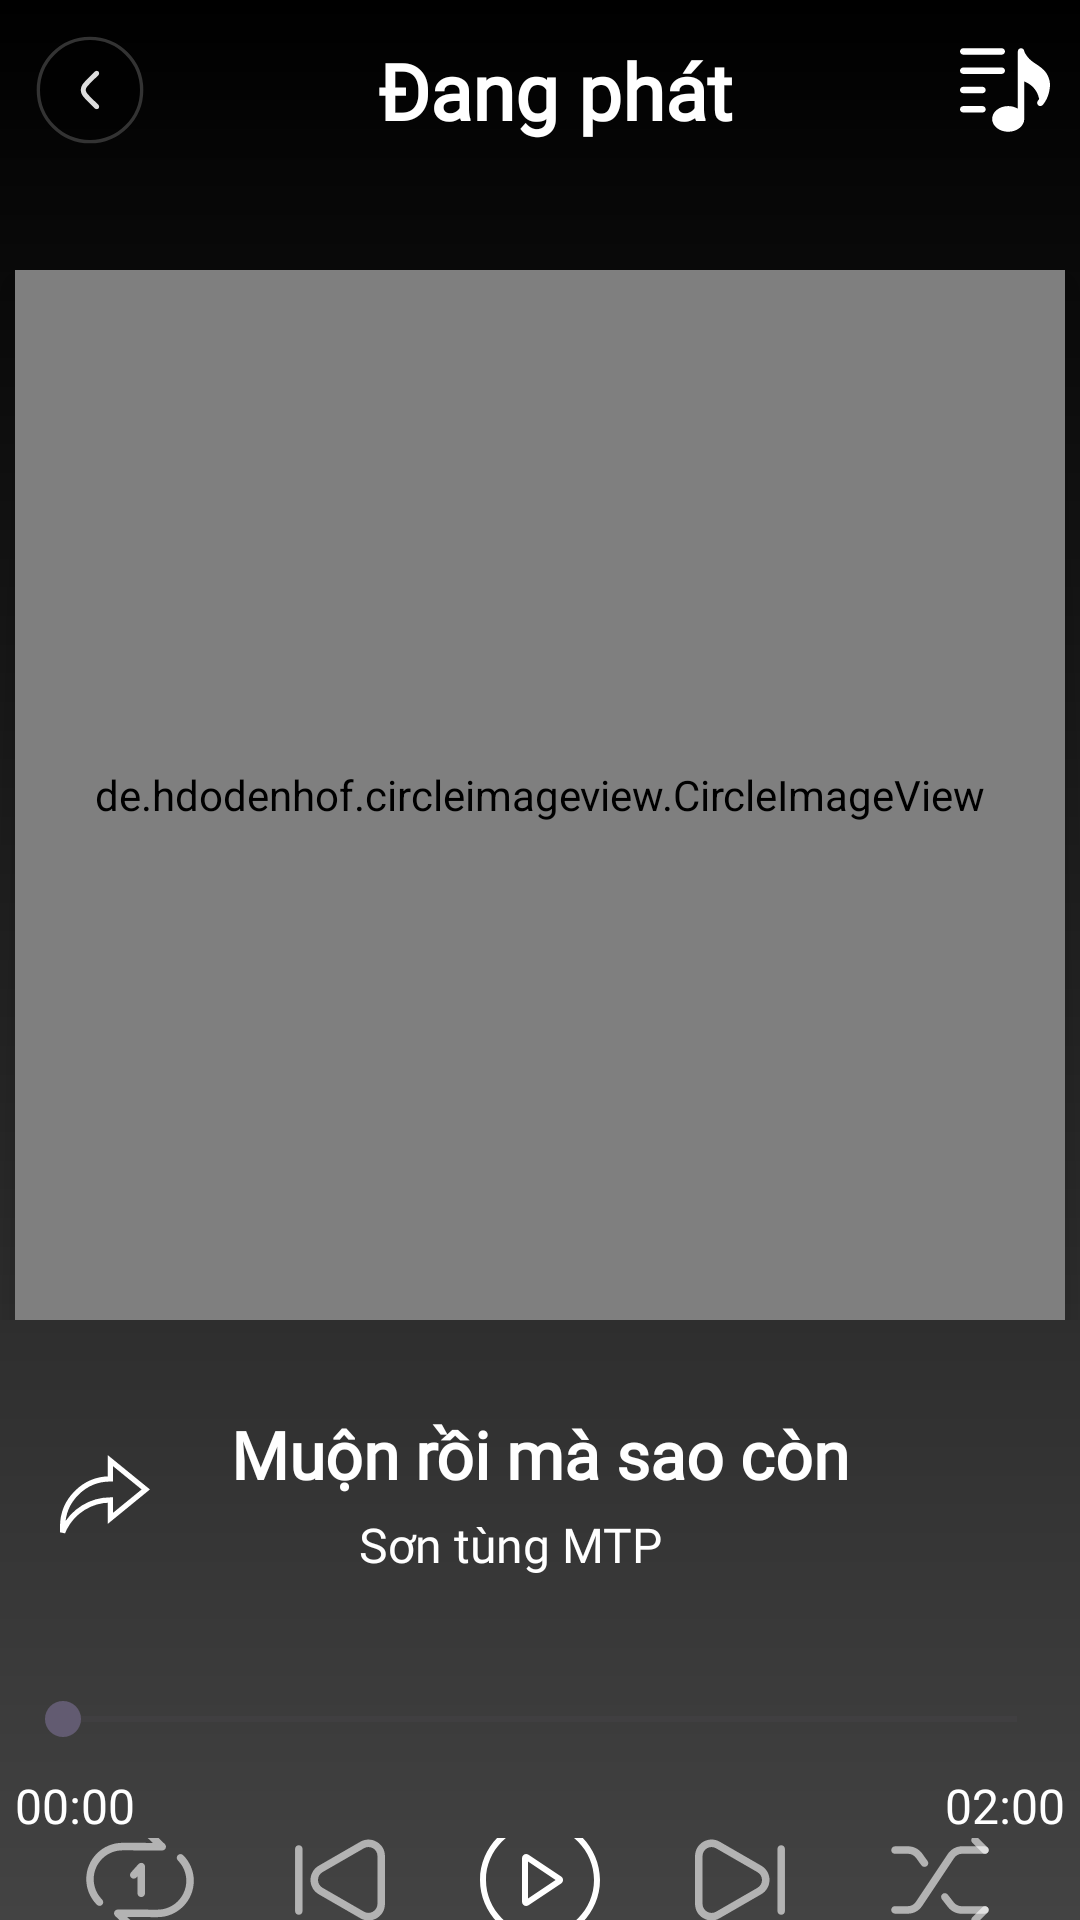

This screen was rendered from an Android layout file. Write that file and the resources it references.
<!-- AndroidManifest.xml: application theme Theme.MusicApp -->
<!-- res/layout/activity_play_music.xml -->
<?xml version="1.0" encoding="utf-8"?>
<layout xmlns:android="http://schemas.android.com/apk/res/android"
    xmlns:app="http://schemas.android.com/apk/res-auto"
    xmlns:tools="http://schemas.android.com/tools">

    <data>

        <variable
            name="PlayMusicViewModel"
            type="com.amory.musicapp.viewModel.PlayMusicViewModel" />
    </data>

    <androidx.constraintlayout.widget.ConstraintLayout
        android:layout_width="match_parent"
        android:layout_height="match_parent"
        android:background="@drawable/playmusic_shape"
        tools:context=".activities.PlayMusicActivity">


        <androidx.constraintlayout.widget.ConstraintLayout
            android:id="@+id/linearLayout2"
            android:layout_width="match_parent"
            android:layout_height="60dp"
            app:layout_constraintEnd_toEndOf="parent"
            app:layout_constraintStart_toStartOf="parent"
            app:layout_constraintTop_toTopOf="parent">

            <androidx.appcompat.widget.AppCompatButton
                android:id="@+id/backBtn"
                android:layout_width="40dp"
                android:layout_height="40dp"
                android:layout_gravity="center"
                android:layout_marginStart="10dp"
                android:background="@drawable/ic_back"
                app:layout_constraintBottom_toBottomOf="parent"
                app:layout_constraintStart_toStartOf="parent"
                app:layout_constraintTop_toTopOf="parent"
                tools:ignore="ContentDescription" />

            <TextView
                android:layout_width="wrap_content"
                android:layout_height="wrap_content"
                android:text="Đang phát"
                android:textColor="@color/white"
                android:textSize="26sp"
                android:textStyle="bold"
                android:fontFamily="@font/asap"
                app:layout_constraintBottom_toBottomOf="parent"
                app:layout_constraintEnd_toStartOf="@+id/addPlaylistBtn"
                app:layout_constraintStart_toEndOf="@+id/backBtn"
                app:layout_constraintTop_toTopOf="parent" />

            <androidx.appcompat.widget.AppCompatButton
                android:id="@+id/addPlaylistBtn"
                android:layout_width="30dp"
                android:layout_height="30dp"
                android:layout_gravity="center"
                android:layout_marginEnd="10dp"
                android:background="@drawable/ic_playlist"
                app:layout_constraintBottom_toBottomOf="parent"
                app:layout_constraintEnd_toEndOf="parent"
                app:layout_constraintTop_toTopOf="parent"
                tools:ignore="ContentDescription" />
        </androidx.constraintlayout.widget.ConstraintLayout>

        <androidx.constraintlayout.widget.ConstraintLayout
            android:id="@+id/constraintLayout2"
            android:layout_width="match_parent"
            android:layout_height="0dp"
            app:layout_constraintEnd_toEndOf="parent"
            app:layout_constraintStart_toStartOf="parent"
            app:layout_constraintTop_toBottomOf="@+id/linearLayout2">

            <de.hdodenhof.circleimageview.CircleImageView
                android:id="@+id/imv_track"
                android:layout_width="350dp"
                android:layout_height="350dp"
                android:layout_marginTop="30dp"
                android:elevation="8dp"
                android:src="@drawable/baihat"
                app:layout_constraintEnd_toEndOf="parent"
                app:layout_constraintStart_toStartOf="parent"
                app:layout_constraintTop_toTopOf="parent" />
        </androidx.constraintlayout.widget.ConstraintLayout>

        <androidx.constraintlayout.widget.ConstraintLayout
            android:id="@+id/constraintLayout8"
            android:layout_width="match_parent"
            android:layout_height="100dp"
            android:layout_marginTop="10dp"
            app:layout_constraintEnd_toEndOf="parent"
            app:layout_constraintStart_toStartOf="parent"
            app:layout_constraintTop_toBottomOf="@+id/constraintLayout2">

            <androidx.appcompat.widget.AppCompatButton
                android:id="@+id/shareMusicBTN"
                android:layout_width="30dp"
                android:layout_height="30dp"
                android:layout_marginStart="20dp"
                android:background="@drawable/ic_share_music"
                app:layout_constraintBottom_toBottomOf="parent"
                app:layout_constraintStart_toStartOf="parent"
                app:layout_constraintTop_toTopOf="parent" />

            <TextView
                android:id="@+id/songNameTXT"
                android:layout_width="300dp"
                android:layout_height="wrap_content"
                android:layout_marginTop="20dp"
                android:textAlignment="center"
                android:text="Muộn rồi mà sao còn"
                android:fontFamily="@font/asap"
                android:textColor="@color/white"
                android:textSize="22sp"
                android:textStyle="bold"
                app:layout_constraintEnd_toStartOf="@+id/likeBTN"
                app:layout_constraintStart_toEndOf="@+id/shareMusicBTN"
                app:layout_constraintTop_toTopOf="parent" />

            <TextView
                android:id="@+id/nameArtistTXT"
                android:layout_width="wrap_content"
                android:layout_height="wrap_content"
                android:layout_marginTop="10dp"
                android:layout_marginBottom="30dp"
                android:text="Sơn tùng MTP"
                android:textColor="@color/white"
                android:fontFamily="@font/asap"
                android:textSize="16sp"
                app:layout_constraintBottom_toBottomOf="parent"
                app:layout_constraintEnd_toEndOf="@+id/songNameTXT"
                app:layout_constraintHorizontal_bias="0.451"
                app:layout_constraintStart_toStartOf="@+id/songNameTXT"
                app:layout_constraintTop_toBottomOf="@+id/songNameTXT" />

            <ImageView
                android:id="@+id/likeBTN"
                android:layout_width="30dp"
                android:layout_height="30dp"
                android:layout_marginEnd="20dp"
                android:src="@drawable/ic_no_love"
                app:layout_constraintBottom_toBottomOf="parent"
                app:layout_constraintEnd_toEndOf="parent"
                app:layout_constraintTop_toTopOf="parent"
                tools:ignore="ContentDescription" />

        </androidx.constraintlayout.widget.ConstraintLayout>

        <androidx.constraintlayout.widget.ConstraintLayout
            android:id="@+id/constraintLayout3"
            android:layout_width="match_parent"
            android:layout_height="0dp"
            app:layout_constraintEnd_toEndOf="parent"
            app:layout_constraintStart_toStartOf="parent"
            app:layout_constraintTop_toBottomOf="@+id/constraintLayout8">

            <androidx.appcompat.widget.AppCompatSeekBar
                android:id="@+id/seekBar"
                android:layout_width="350dp"
                android:layout_height="wrap_content"
                android:layout_centerInParent="true"
                android:layout_marginTop="10dp"
                android:padding="4dp"
                app:layout_constraintEnd_toEndOf="parent"
                app:layout_constraintStart_toStartOf="parent"
                app:layout_constraintTop_toTopOf="parent" />

            <TextView
                android:id="@+id/startDurationTXT"
                android:layout_width="wrap_content"
                android:layout_height="wrap_content"
                android:layout_marginTop="5dp"
                android:text="00:00"
                android:textColor="@color/white"
                android:textSize="16sp"
                app:layout_constraintStart_toStartOf="@+id/seekBar"
                app:layout_constraintTop_toBottomOf="@+id/seekBar" />

            <TextView
                android:id="@+id/endDurationTXT"
                android:layout_width="wrap_content"
                android:layout_height="wrap_content"
                android:layout_marginTop="5dp"
                android:text="02:00"
                android:textColor="@color/white"
                android:textSize="16sp"
                app:layout_constraintEnd_toEndOf="@+id/seekBar"
                app:layout_constraintTop_toBottomOf="@+id/seekBar" />

        </androidx.constraintlayout.widget.ConstraintLayout>

        <androidx.constraintlayout.widget.ConstraintLayout
            android:layout_width="match_parent"
            android:layout_height="0dp"
            app:layout_constraintBottom_toBottomOf="parent"
            app:layout_constraintTop_toBottomOf="@+id/constraintLayout3">

            <ImageView
                android:id="@+id/playImv"
                android:layout_width="40dp"
                android:layout_height="40dp"
                android:src="@drawable/ic_play"
                app:layout_constraintBottom_toBottomOf="parent"
                app:layout_constraintEnd_toStartOf="@+id/nextBtn"
                app:layout_constraintStart_toEndOf="@+id/previousBtn"
                app:layout_constraintTop_toTopOf="parent"
                tools:ignore="ContentDescription" />

            <androidx.appcompat.widget.AppCompatButton
                android:id="@+id/nextBtn"
                android:layout_width="40dp"
                android:layout_height="40dp"
                android:background="@drawable/ic_next_music"
                app:layout_constraintBottom_toBottomOf="parent"
                app:layout_constraintEnd_toStartOf="@+id/shuffleBtn"
                app:layout_constraintStart_toEndOf="@+id/playImv"
                app:layout_constraintTop_toTopOf="parent"
                tools:ignore="ContentDescription" />

            <androidx.appcompat.widget.AppCompatButton
                android:id="@+id/previousBtn"
                android:layout_width="40dp"
                android:layout_height="40dp"
                android:background="@drawable/ic_previous_music"
                app:layout_constraintBottom_toBottomOf="parent"
                app:layout_constraintEnd_toStartOf="@+id/playImv"
                app:layout_constraintStart_toEndOf="@+id/repeatBtn"
                app:layout_constraintTop_toTopOf="parent"
                tools:ignore="ContentDescription" />

            <androidx.appcompat.widget.AppCompatButton
                android:id="@+id/repeatBtn"
                android:layout_width="40dp"
                android:layout_height="40dp"
                android:background="@drawable/ic_repeate"
                app:layout_constraintBottom_toBottomOf="parent"
                app:layout_constraintEnd_toStartOf="@+id/previousBtn"
                app:layout_constraintStart_toStartOf="parent"
                app:layout_constraintTop_toTopOf="parent"
                tools:ignore="ContentDescription" />

            <androidx.appcompat.widget.AppCompatButton
                android:id="@+id/shuffleBtn"
                android:layout_width="40dp"
                android:layout_height="40dp"
                android:background="@drawable/ic_shuffle"
                app:layout_constraintBottom_toBottomOf="parent"
                app:layout_constraintEnd_toEndOf="parent"
                app:layout_constraintStart_toEndOf="@+id/nextBtn"
                app:layout_constraintTop_toTopOf="parent"
                tools:ignore="ContentDescription" />
        </androidx.constraintlayout.widget.ConstraintLayout>
    </androidx.constraintlayout.widget.ConstraintLayout>
</layout>
<!-- resources referenced by this layout -->
<resources>
  <color name="white">#FFFFFFFF</color>
  <!-- drawable ic_next_music (drawable) -->
  <vector xmlns:android="http://schemas.android.com/apk/res/android"
      android:width="24dp"
      android:height="24dp"
      android:viewportWidth="24"
      android:viewportHeight="24">
    <path
        android:pathData="M6.31,20.09C5.74,20.09 5.18,19.94 4.66,19.64C3.62,19.04 3.01,17.98 3.01,16.78V7.21C3.01,6.02 3.63,4.95 4.66,4.35C5.7,3.75 6.93,3.75 7.96,4.35L16.25,9.13C17.28,9.73 17.9,10.8 17.9,11.99C17.9,13.18 17.28,14.25 16.25,14.85L7.96,19.63C7.44,19.94 6.88,20.09 6.31,20.09ZM6.31,5.41C6,5.41 5.69,5.49 5.41,5.65C4.85,5.98 4.51,6.56 4.51,7.21V16.78C4.51,17.43 4.85,18.01 5.41,18.34C5.97,18.66 6.65,18.67 7.21,18.34L15.5,13.56C16.06,13.23 16.4,12.65 16.4,12C16.4,11.35 16.06,10.77 15.5,10.44L7.21,5.66C6.93,5.5 6.62,5.41 6.31,5.41Z"
        android:fillColor="#ffffff"
        android:fillAlpha="0.6"/>
    <path
        android:pathData="M20.24,18.93C19.83,18.93 19.49,18.59 19.49,18.18V5.82C19.49,5.41 19.83,5.07 20.24,5.07C20.65,5.07 20.99,5.41 20.99,5.82V18.18C20.99,18.59 20.66,18.93 20.24,18.93Z"
        android:fillColor="#ffffff"
        android:fillAlpha="0.6"/>
  </vector>
  <!-- drawable ic_play (drawable) -->
  <vector xmlns:android="http://schemas.android.com/apk/res/android"
      android:width="50dp"
      android:height="50dp"
      android:viewportWidth="189.52"
      android:viewportHeight="189.52">
    <path
        android:fillColor="@color/white"
        android:pathData="m94.76,180.05c47.1,0 85.29,-38.18 85.29,-85.29 0,-47.1 -38.18,-85.29 -85.29,-85.29 -47.1,0 -85.29,38.18 -85.29,85.29s38.18,85.29 85.29,85.29zM94.76,189.52c52.33,0 94.76,-42.43 94.76,-94.76 0,-52.34 -42.43,-94.76 -94.76,-94.76 -52.34,0 -94.76,42.43 -94.76,94.76 0,52.33 42.43,94.76 94.76,94.76z"
        android:fillType="evenOdd"/>
    <path
        android:fillColor="@color/white"
        android:pathData="m119.39,94.76 l-43.58,-29.05v58.1zM128.19,89.24c3.94,2.63 3.94,8.41 0,11.04l-51.54,34.36c-4.41,2.94 -10.31,-0.22 -10.31,-5.52v-68.73c0,-5.3 5.91,-8.46 10.31,-5.52z"
        android:fillType="evenOdd"/>
  </vector>
  <!-- drawable ic_share_music (drawable) -->
  <vector xmlns:android="http://schemas.android.com/apk/res/android"
      android:width="682.67dp"
      android:height="682.67dp"
      android:viewportWidth="682.67"
      android:viewportHeight="682.67">
    <group>
      <clip-path
          android:pathData="M0,0L682.67,0L682.67,682.67L0,682.67Z"/>
      <path
          android:pathData="M381.33,341.33C234.25,341.33 98.45,425.77 32.67,557.33L20,586.53l0,-43.87C20,343.84 182.51,181.33 381.33,181.33L381.33,42L650.67,261.33 381.33,481.33Z"
          android:strokeLineJoin="miter"
          android:strokeWidth="40"
          android:fillColor="#00000000"
          android:strokeColor="@color/white"
          android:strokeLineCap="butt"/>
    </group>
  </vector>
  <!-- drawable playmusic_shape (drawable) -->
  <?xml version="1.0" encoding="utf-8"?>
  <shape xmlns:android="http://schemas.android.com/apk/res/android"
      android:shape="rectangle">
      <gradient
          android:startColor="#000000"
          android:endColor="#434343"
          android:angle="-90"/>
  </shape>
  <style name="Theme.MusicApp" parent="Base.Theme.MusicApp" />
  <style name="Base.Theme.MusicApp" parent="Theme.Material3.DayNight.NoActionBar">
          
          
      </style>
</resources>
